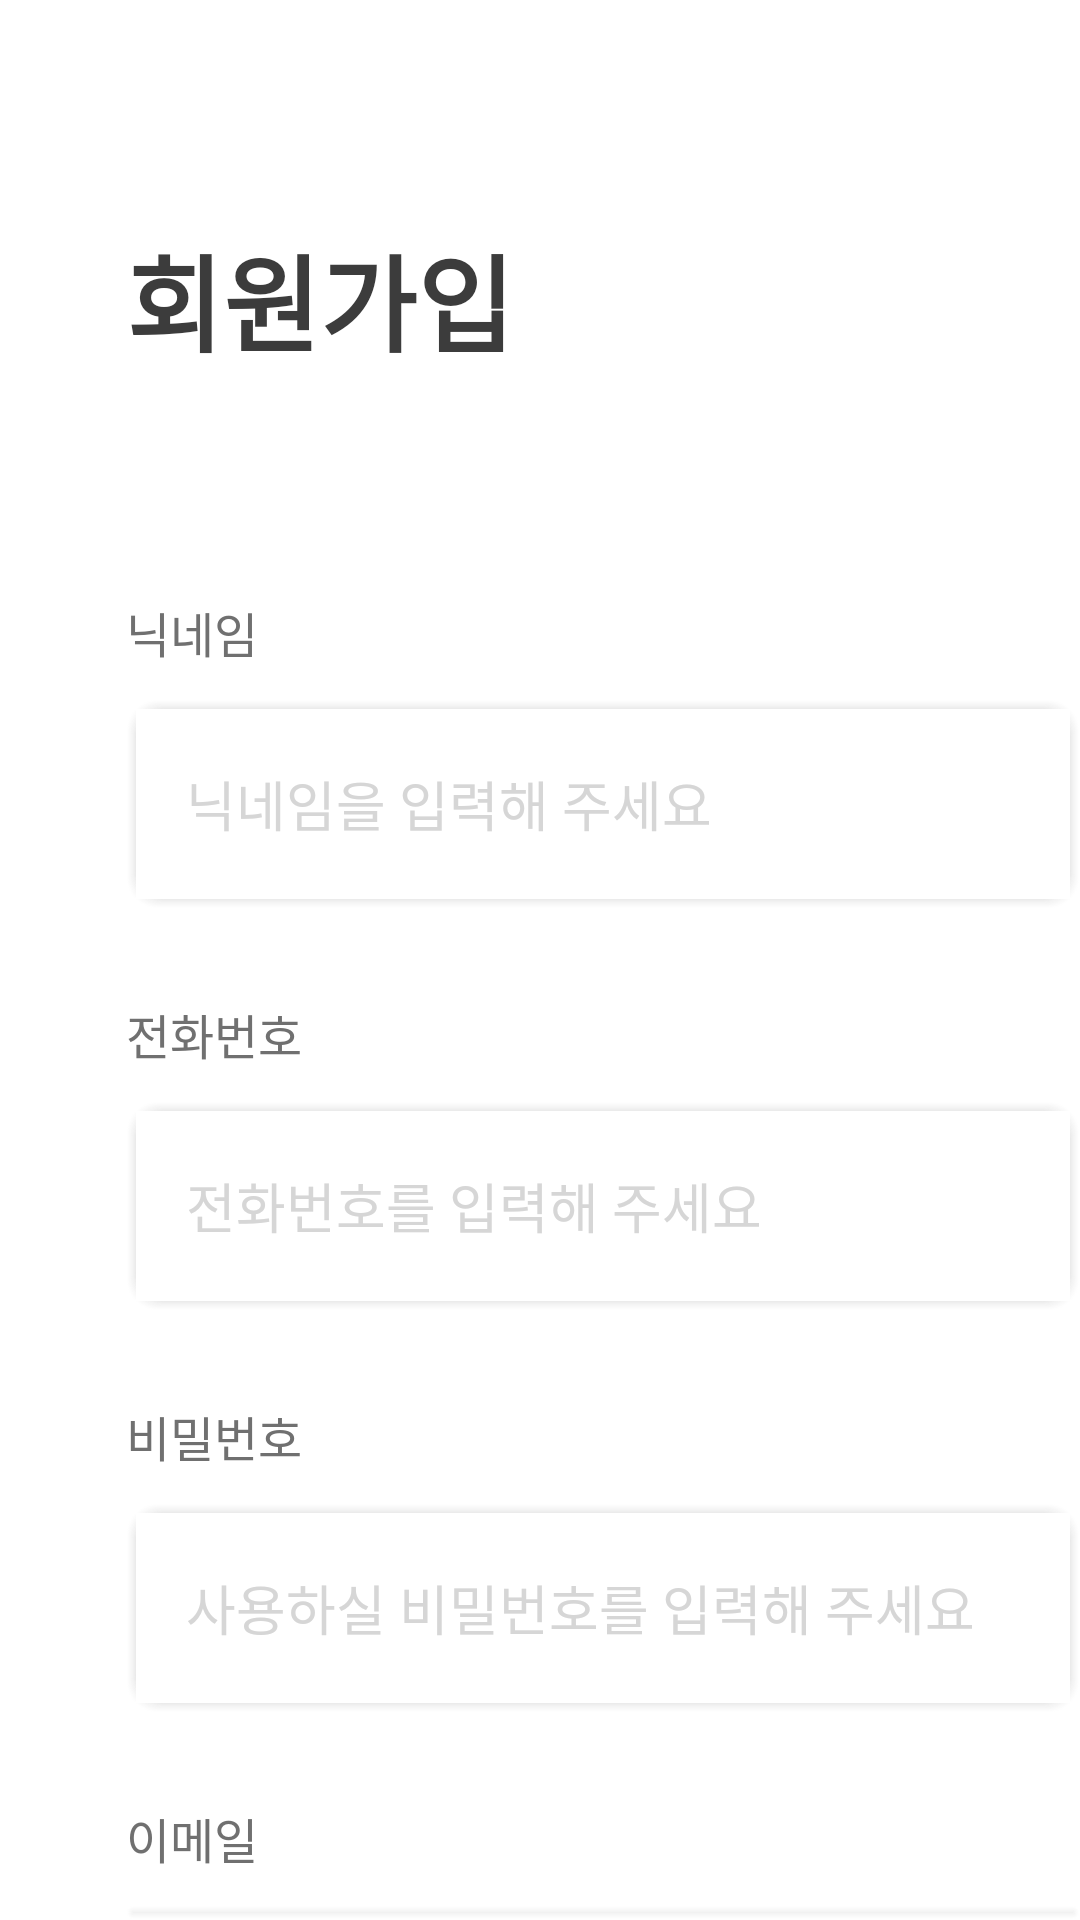

Here is an Android app screen rendered from its layout file. Give the layout XML and the strings, colors and styles it references.
<!-- AndroidManifest.xml: application theme Theme.JJ_Club -->
<!-- res/layout/activity_sign_up.xml -->
<?xml version="1.0" encoding="utf-8"?>
<RelativeLayout xmlns:android="http://schemas.android.com/apk/res/android"
    xmlns:app="http://schemas.android.com/apk/res-auto"
    xmlns:tools="http://schemas.android.com/tools"
    android:layout_width="match_parent"
    android:layout_height="match_parent"
    tools:context=".activities.register.SignUpActivity">

    <TextView
        android:text="회원가입"
        android:layout_marginTop="74dp"
        android:layout_marginLeft="42dp"
        android:layout_width="wrap_content"
        android:layout_height="wrap_content"
        android:textStyle="bold"
        android:textSize="35sp"
        android:textColor="#3c3c3c"
        />

    <TextView
        android:text="닉네임"
        android:layout_width="wrap_content"
        android:layout_height="24dp"
        android:layout_marginLeft="42dp"
        android:layout_marginTop="199dp"
        android:textSize="16sp"
        android:textColor="#707070"
        />

    <EditText
        android:hint="닉네임을 입력해 주세요"
        android:id="@+id/nameEditText"
        android:layout_marginLeft="42dp"
        android:layout_marginTop="233dp"
        android:layout_width="344dp"
        android:layout_height="70dp"
        android:textSize="18sp"
        android:textColor="#3c3c3c"
        android:textColorHint="#d6d6d6"
        android:paddingStart="20dp"
        android:background="@drawable/shadow"
        />

    <TextView
        android:text="전화번호"
        android:layout_width="wrap_content"
        android:layout_height="24dp"
        android:layout_marginLeft="42dp"
        android:layout_marginTop="333dp"
        android:textSize="16sp"
        android:textColor="#707070"
        />


    <EditText
        android:hint="전화번호를 입력해 주세요"
        android:id="@+id/phoneNumberEditText"
        android:layout_marginLeft="42dp"
        android:layout_marginTop="367dp"
        android:layout_width="344dp"
        android:layout_height="70dp"
        android:textSize="18sp"
        android:textColor="#3c3c3c"
        android:paddingStart="20dp"
        android:textColorHint="#d6d6d6"
        android:background="@drawable/shadow"
        />

    <TextView
        android:text="비밀번호"
        android:layout_width="wrap_content"
        android:layout_height="24dp"
        android:layout_marginLeft="42dp"
        android:layout_marginTop="467dp"
        android:textSize="16sp"
        android:textColor="#707070"
        />


    <EditText
        android:hint="사용하실 비밀번호를 입력해 주세요"
        android:id="@+id/passwordEditText"
        android:layout_marginLeft="42dp"
        android:layout_marginTop="501dp"
        android:layout_width="344dp"
        android:layout_height="70dp"
        android:textSize="18sp"
        android:textColor="#3c3c3c"
        android:paddingStart="20dp"
        android:textColorHint="#d6d6d6"
        android:background="@drawable/shadow"
        />

    <TextView
        android:text="이메일"
        android:layout_width="wrap_content"
        android:layout_height="24dp"
        android:layout_marginLeft="42dp"
        android:layout_marginTop="601dp"
        android:textSize="16sp"
        android:textColor="#707070"
        />

    <EditText
        android:hint="이메일을 입력해 주세요."
        android:id="@+id/emailEditText"
        android:layout_marginLeft="42dp"
        android:layout_marginTop="635dp"
        android:layout_width="344dp"
        android:layout_height="70dp"
        android:textSize="18sp"
        android:textColor="#707070"
        android:textColorHint="#d6d6d6"
        android:paddingStart="20dp"
        android:background="@drawable/shadow"
        />

    <android.widget.Button
        android:text="회원가입"
        android:id="@+id/signUpButton"
        android:layout_marginLeft="42dp"
        android:layout_marginTop="787dp"
        android:layout_width="344dp"
        android:layout_height="60dp"
        android:background="@drawable/btn_round_blue_box"
        android:textSize="18sp"
        android:textColor="#ffffff"
        />


</RelativeLayout>
<!-- resources referenced by this layout -->
<resources>
  <!-- drawable shadow: vector/xml drawable (drawable, 3512 chars, omitted) -->
  <style name="Theme.JJ_Club" parent="Theme.MaterialComponents.DayNight.DarkActionBar">
          
  
          //상단바 없애기 위해 만든 것.
          <item name="windowNoTitle">true</item>
          <item name="android:windowFullscreen">true</item>
  
          <item name="colorPrimary">#1c7eff</item>
          <item name="colorPrimaryVariant">@color/purple_700</item>
          <item name="colorOnPrimary">@color/white</item>
          
          <item name="colorSecondary">@color/teal_200</item>
          <item name="colorSecondaryVariant">@color/teal_700</item>
          <item name="colorOnSecondary">@color/black</item>
          
          <item name="android:statusBarColor">@color/black</item>
          
      </style>
  <!-- not gathered from this repository: default colours our renderer supplied (Android Studio template values) -->
  <color name="purple_700">#FF3700B3</color>
  <color name="teal_200">#FF03DAC5</color>
  <color name="teal_700">#FF018786</color>
  <color name="black">#FF000000</color>
  <color name="white">#FFFFFFFF</color>
</resources>
